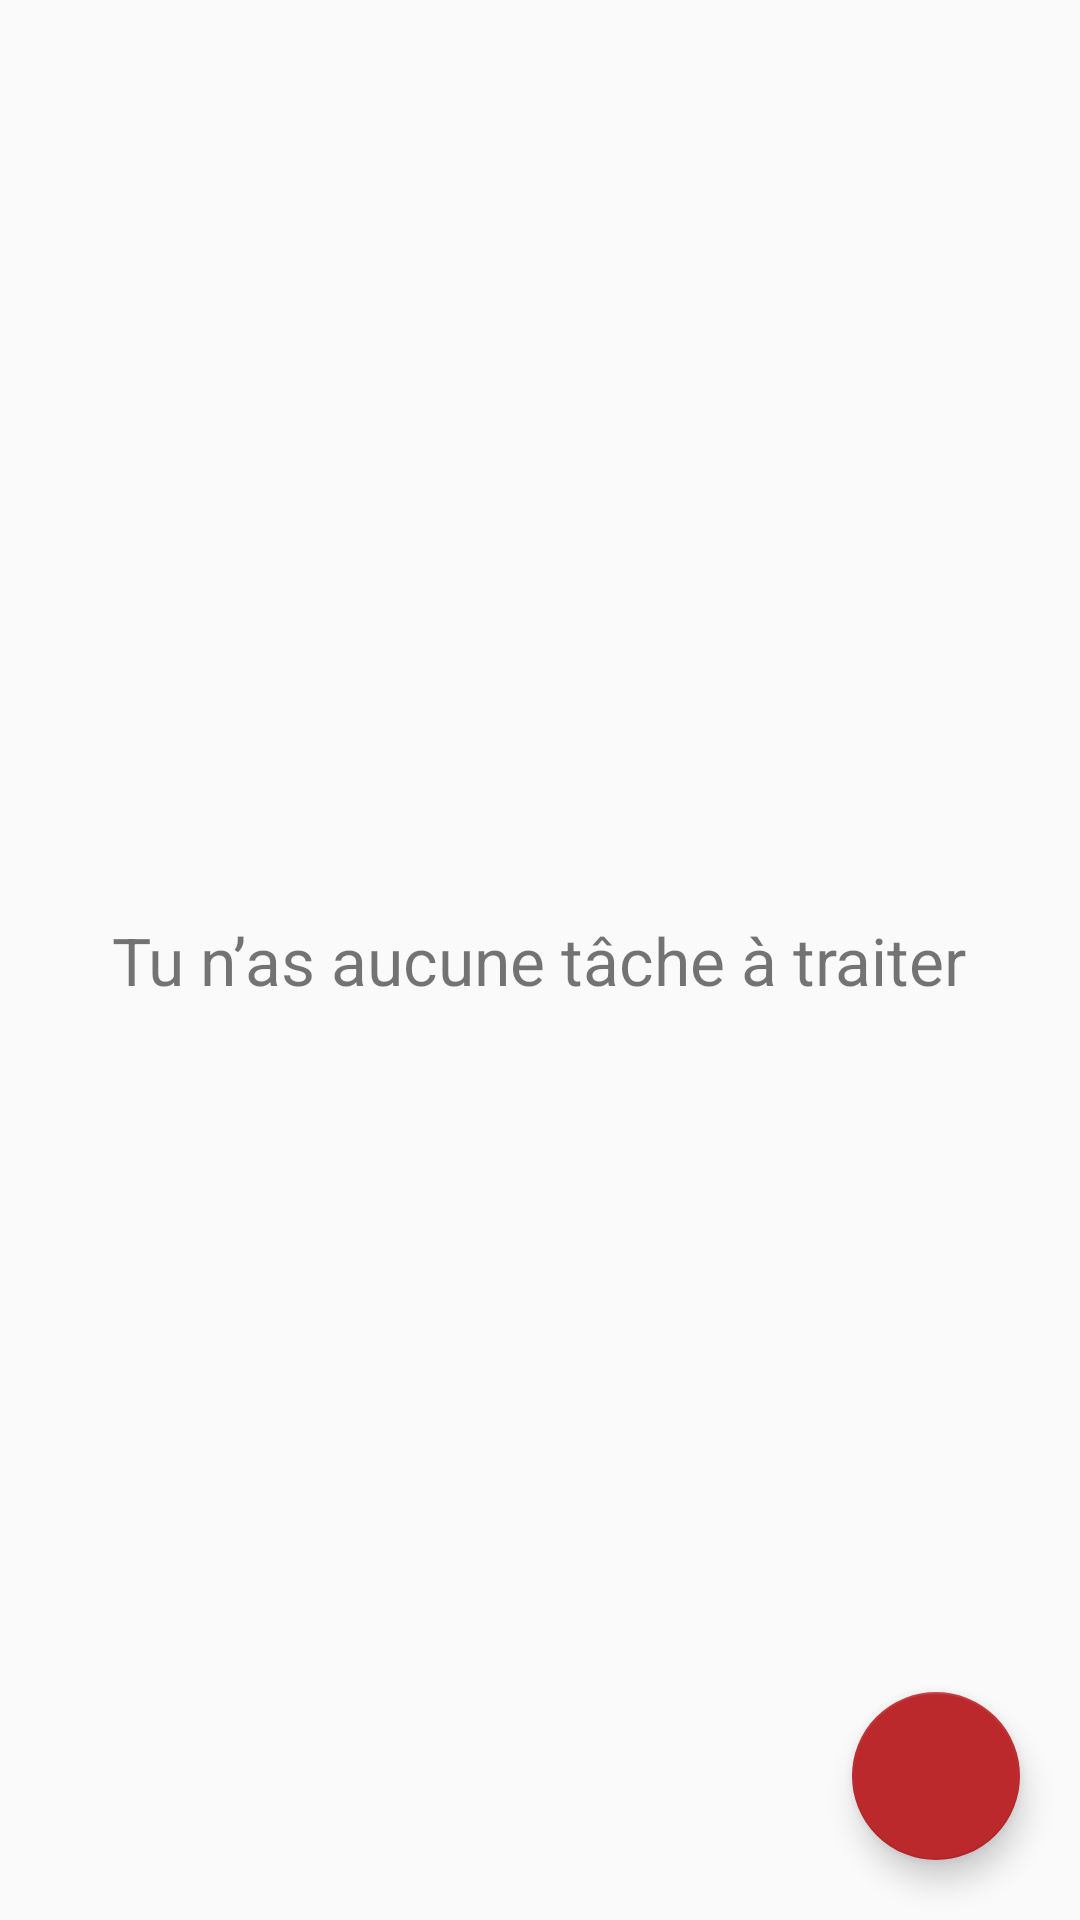

This screen was rendered from an Android layout file. Write that file and the resources it references.
<!-- AndroidManifest.xml: application theme AppTheme -->
<!-- res/layout/fragment_task_list.xml -->
<?xml version="1.0" encoding="utf-8"?>
<androidx.coordinatorlayout.widget.CoordinatorLayout xmlns:android="http://schemas.android.com/apk/res/android"
    xmlns:tools="http://schemas.android.com/tools"
    android:layout_width="match_parent"
    android:layout_height="match_parent"
    tools:context=".ui.fragments.TaskListFragment"
    android:id="@+id/coordinator_fragment">

    <com.google.android.material.textview.MaterialTextView
        android:id="@+id/lbl_no_task"
        android:layout_width="wrap_content"
        android:layout_height="wrap_content"
        tools:visibility="gone"
        style="@style/MaterialTextViewStyle"/>

    <androidx.recyclerview.widget.RecyclerView
        android:id="@+id/list_tasks"
        android:layout_width="match_parent"
        android:layout_height="match_parent"
        android:clipToPadding="false"
        android:paddingBottom="88dp"
        tools:itemCount="5"
        tools:listitem="@layout/item_task" />

    <com.google.android.material.floatingactionbutton.FloatingActionButton
        android:id="@+id/fab_add_task"
        android:layout_width="56dp"
        android:layout_height="56dp"
        style="@style/FloatingActionButtonStyle"
        android:contentDescription="@string/fab_description" />

</androidx.coordinatorlayout.widget.CoordinatorLayout>
<!-- res/layout/item_task.xml (included above) -->
<?xml version="1.0" encoding="utf-8"?>
<RelativeLayout xmlns:android="http://schemas.android.com/apk/res/android"
    xmlns:app="http://schemas.android.com/apk/res-auto"
    xmlns:tools="http://schemas.android.com/tools"
    android:layout_width="match_parent"
    android:layout_height="wrap_content"
    android:clickable="true"
    android:focusable="true"
    android:id="@+id/item_layout">

    <androidx.appcompat.widget.AppCompatImageView
        android:id="@+id/img_project"
        android:layout_width="48dp"
        android:layout_height="48dp"
        android:layout_alignParentStart="true"
        android:src="@drawable/bkg_oval"
        tools:tint="@sample/tasks.json/data/backgroundTint"
        style="@style/AppCompatImageViewStyle"/>


    <androidx.appcompat.widget.AppCompatImageView
        android:id="@+id/img_delete"
        android:layout_width="48dp"
        android:layout_height="48dp"
        android:layout_alignParentEnd="true"
        android:src="@drawable/ic_delete"
        android:background="?android:attr/selectableItemBackgroundBorderless"
        app:tint="@color/app_compat_img_tint"
        style="@style/AppCompatImageViewStyle"/>

    <LinearLayout
        android:layout_width="wrap_content"
        android:layout_height="wrap_content"
        android:layout_centerVertical="true"
        android:layout_toStartOf="@+id/img_delete"
        android:layout_toEndOf="@+id/img_project"
        android:orientation="vertical">

        <com.google.android.material.textview.MaterialTextView
            android:id="@+id/lbl_task_name"
            android:layout_width="match_parent"
            android:layout_height="wrap_content"
            android:layout_marginTop="8dp"
            android:textStyle="bold"
            tools:text="@sample/tasks.json/data/taskName"
            style="@style/MaterialTextViewItemStyle"/>

        <com.google.android.material.textview.MaterialTextView
            android:id="@+id/lbl_project_name"
            android:layout_width="match_parent"
            android:layout_height="wrap_content"
            android:layout_marginBottom="8dp"
            tools:text="@sample/tasks.json/data/projectName"
            style="@style/MaterialTextViewItemStyle"/>

    </LinearLayout>
</RelativeLayout>
<!-- resources referenced by this layout -->
<resources>
  <color name="app_compat_img_tint">#DE000000</color>
  <string name="fab_description">Ajouter une tâche</string>
  <style name="AppCompatImageViewStyle">
          <item name="android:layout_centerVertical">true</item>
          <item name="android:layout_marginStart">16dp</item>
          <item name="android:layout_marginTop">8dp</item>
          <item name="android:layout_marginEnd">16dp</item>
          <item name="android:layout_marginBottom">8dp</item>
      </style>
  <style name="FloatingActionButtonStyle">
          <item name="android:layout_gravity">bottom|end</item>
          <item name="android:layout_margin">20dp</item>
          <item name="android:contentDescription">@string/add_task</item>
          <item name="srcCompat">@drawable/ic_add</item>
      </style>
  <style name="MaterialTextViewItemStyle">
          <item name="android:lines">1</item>
          <item name="android:textSize">16sp</item>
          <item name="android:ellipsize">end</item>
      </style>
  <style name="MaterialTextViewStyle">
          <item name="android:layout_gravity">center</item>
          <item name="android:text">@string/no_task</item>
          <item name="android:textSize">22sp</item>
          <item name="drawableTopCompat">@drawable/ic_work_off</item>
      </style>
  <style name="AppTheme" parent="Theme.AppCompat.Light.DarkActionBar">
          <item name="colorPrimary">@color/colorPrimary</item>
          <item name="colorPrimaryDark">@color/colorPrimaryDark</item>
          <item name="colorAccent">@color/colorAccent</item>
      </style>
  <string name="add_task">Ajouter une tâche</string>
  <string name="no_task">Tu n’as aucune tâche à traiter</string>
  <color name="colorPrimary">#5d91d9</color>
  <color name="colorPrimaryDark">#4c79b8</color>
  <color name="colorAccent">#bb292c</color>
</resources>
